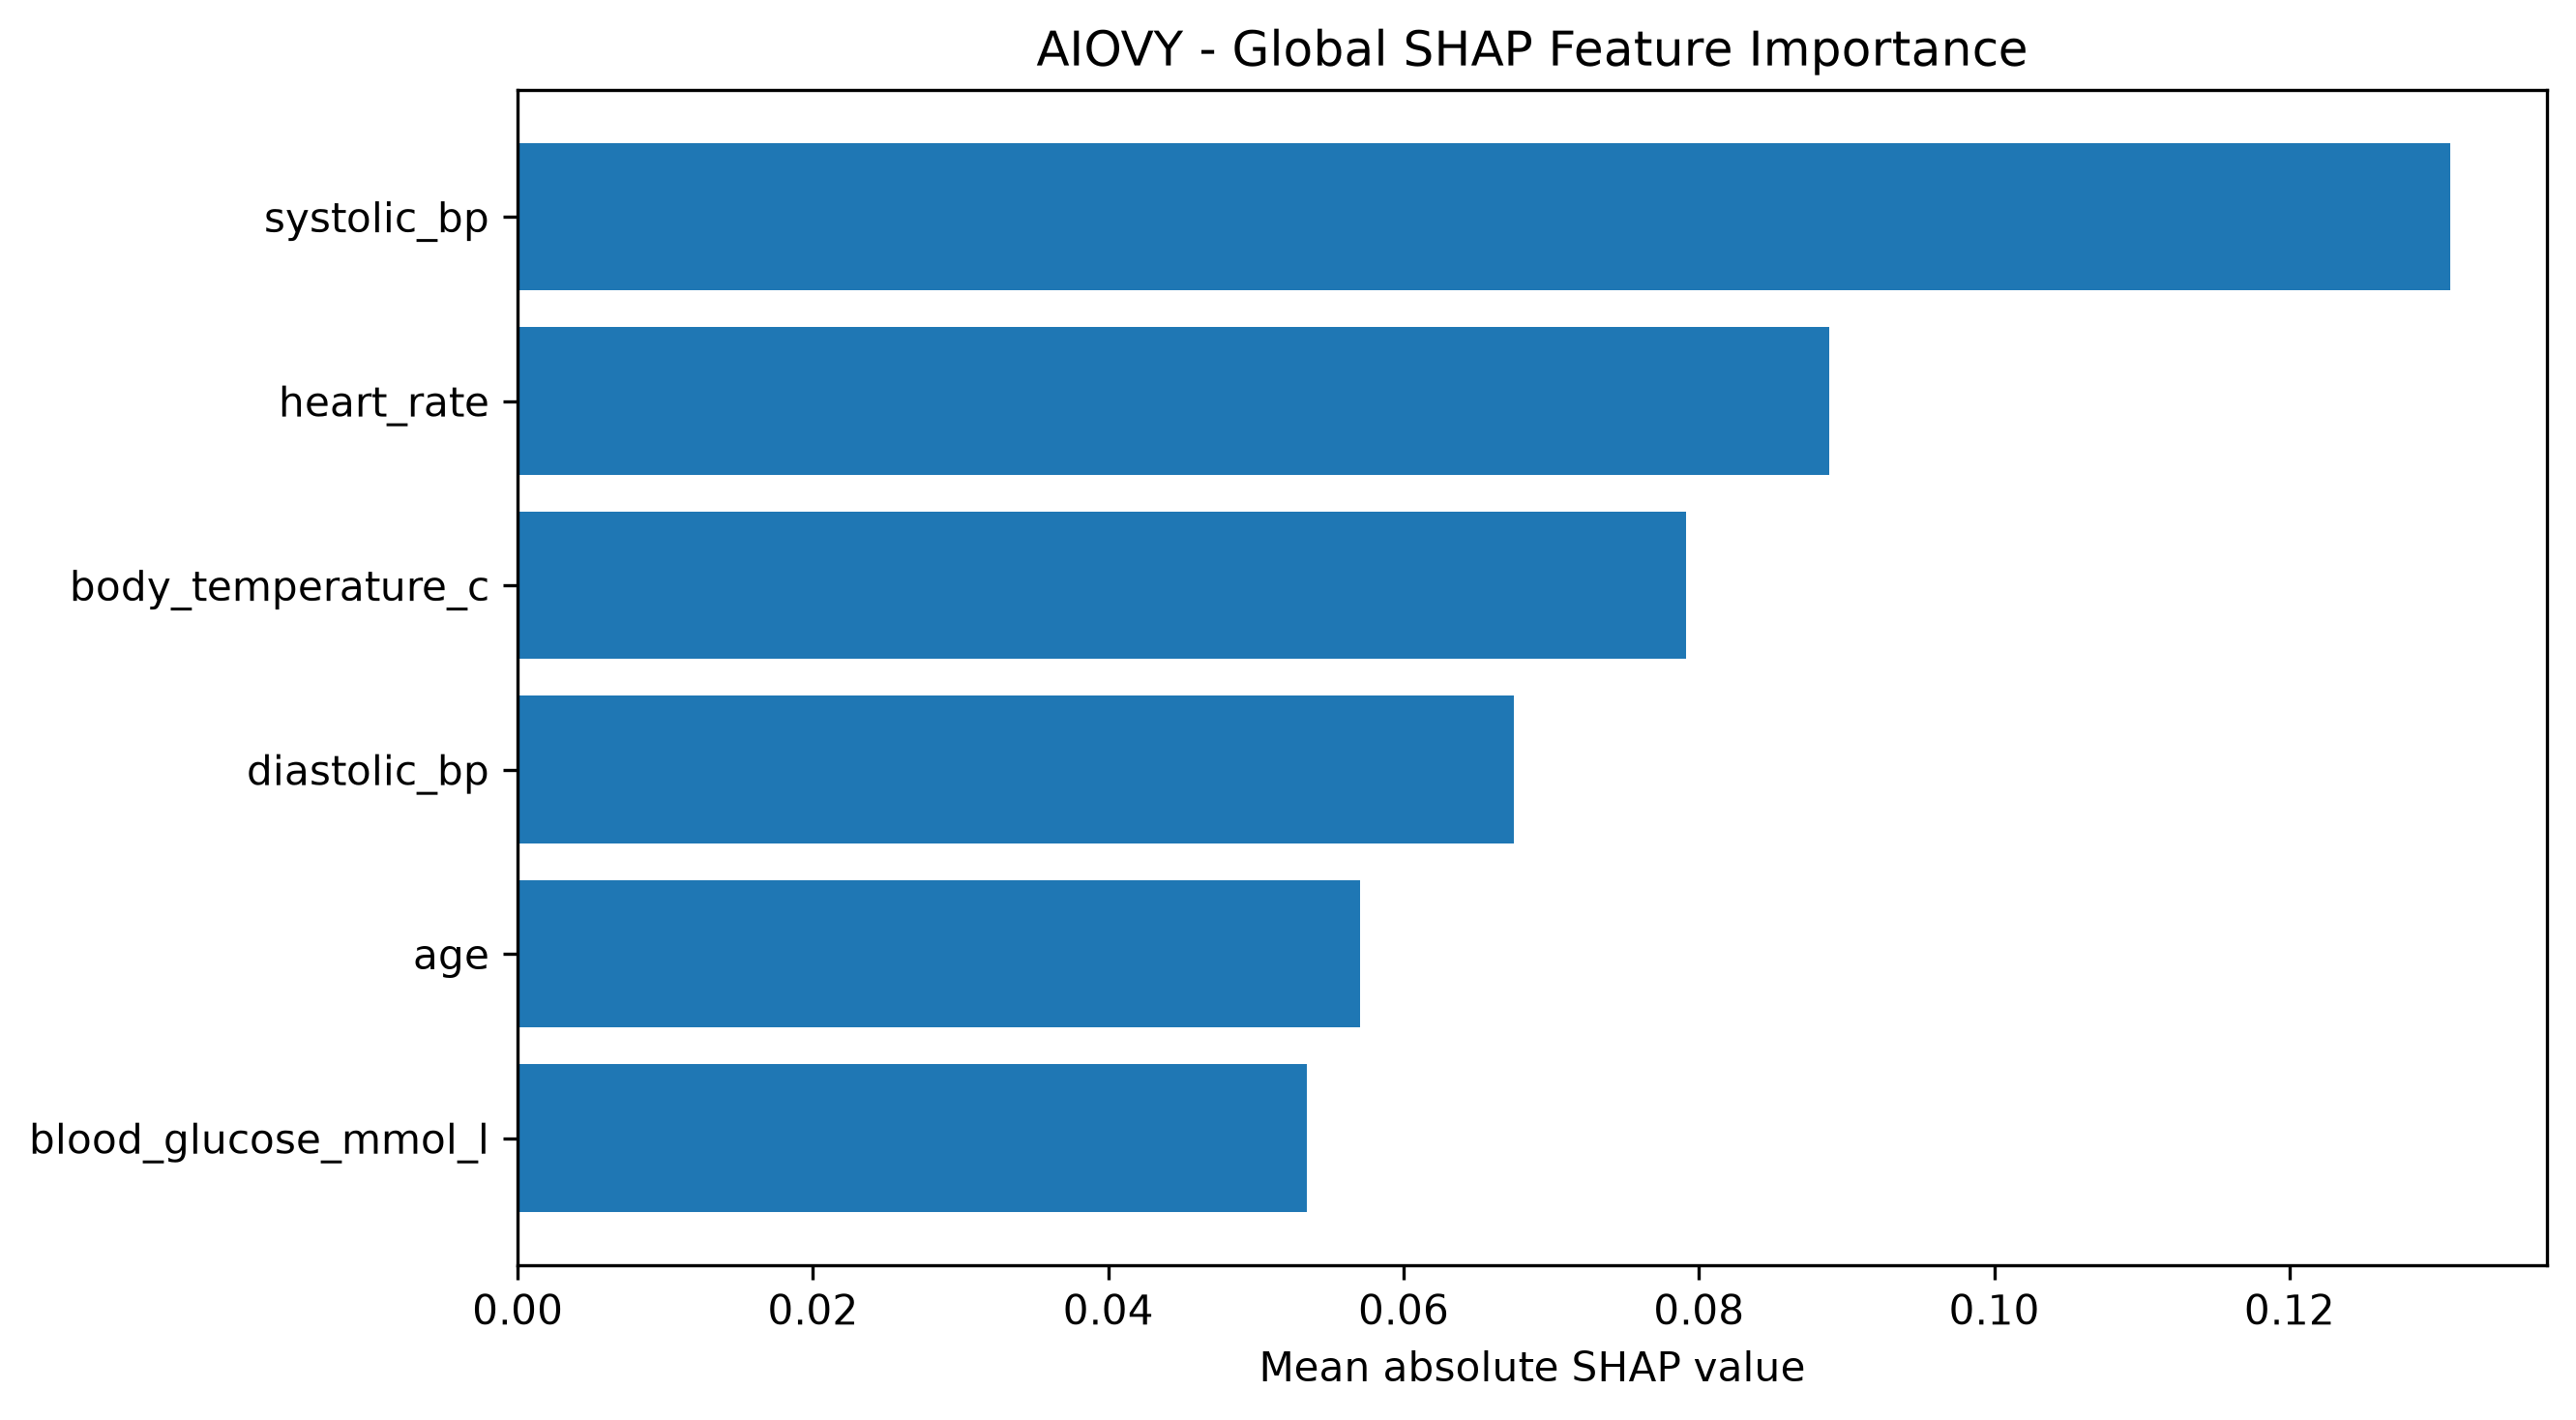

The table this chart was drawn from, first rows:
Feature, Mean Absolute SHAP
systolic_bp, 0.1309
heart_rate, 0.08881
body_temperature_c, 0.0791
diastolic_bp, 0.06747
age, 0.05708
blood_glucose_mmol_l, 0.05343
